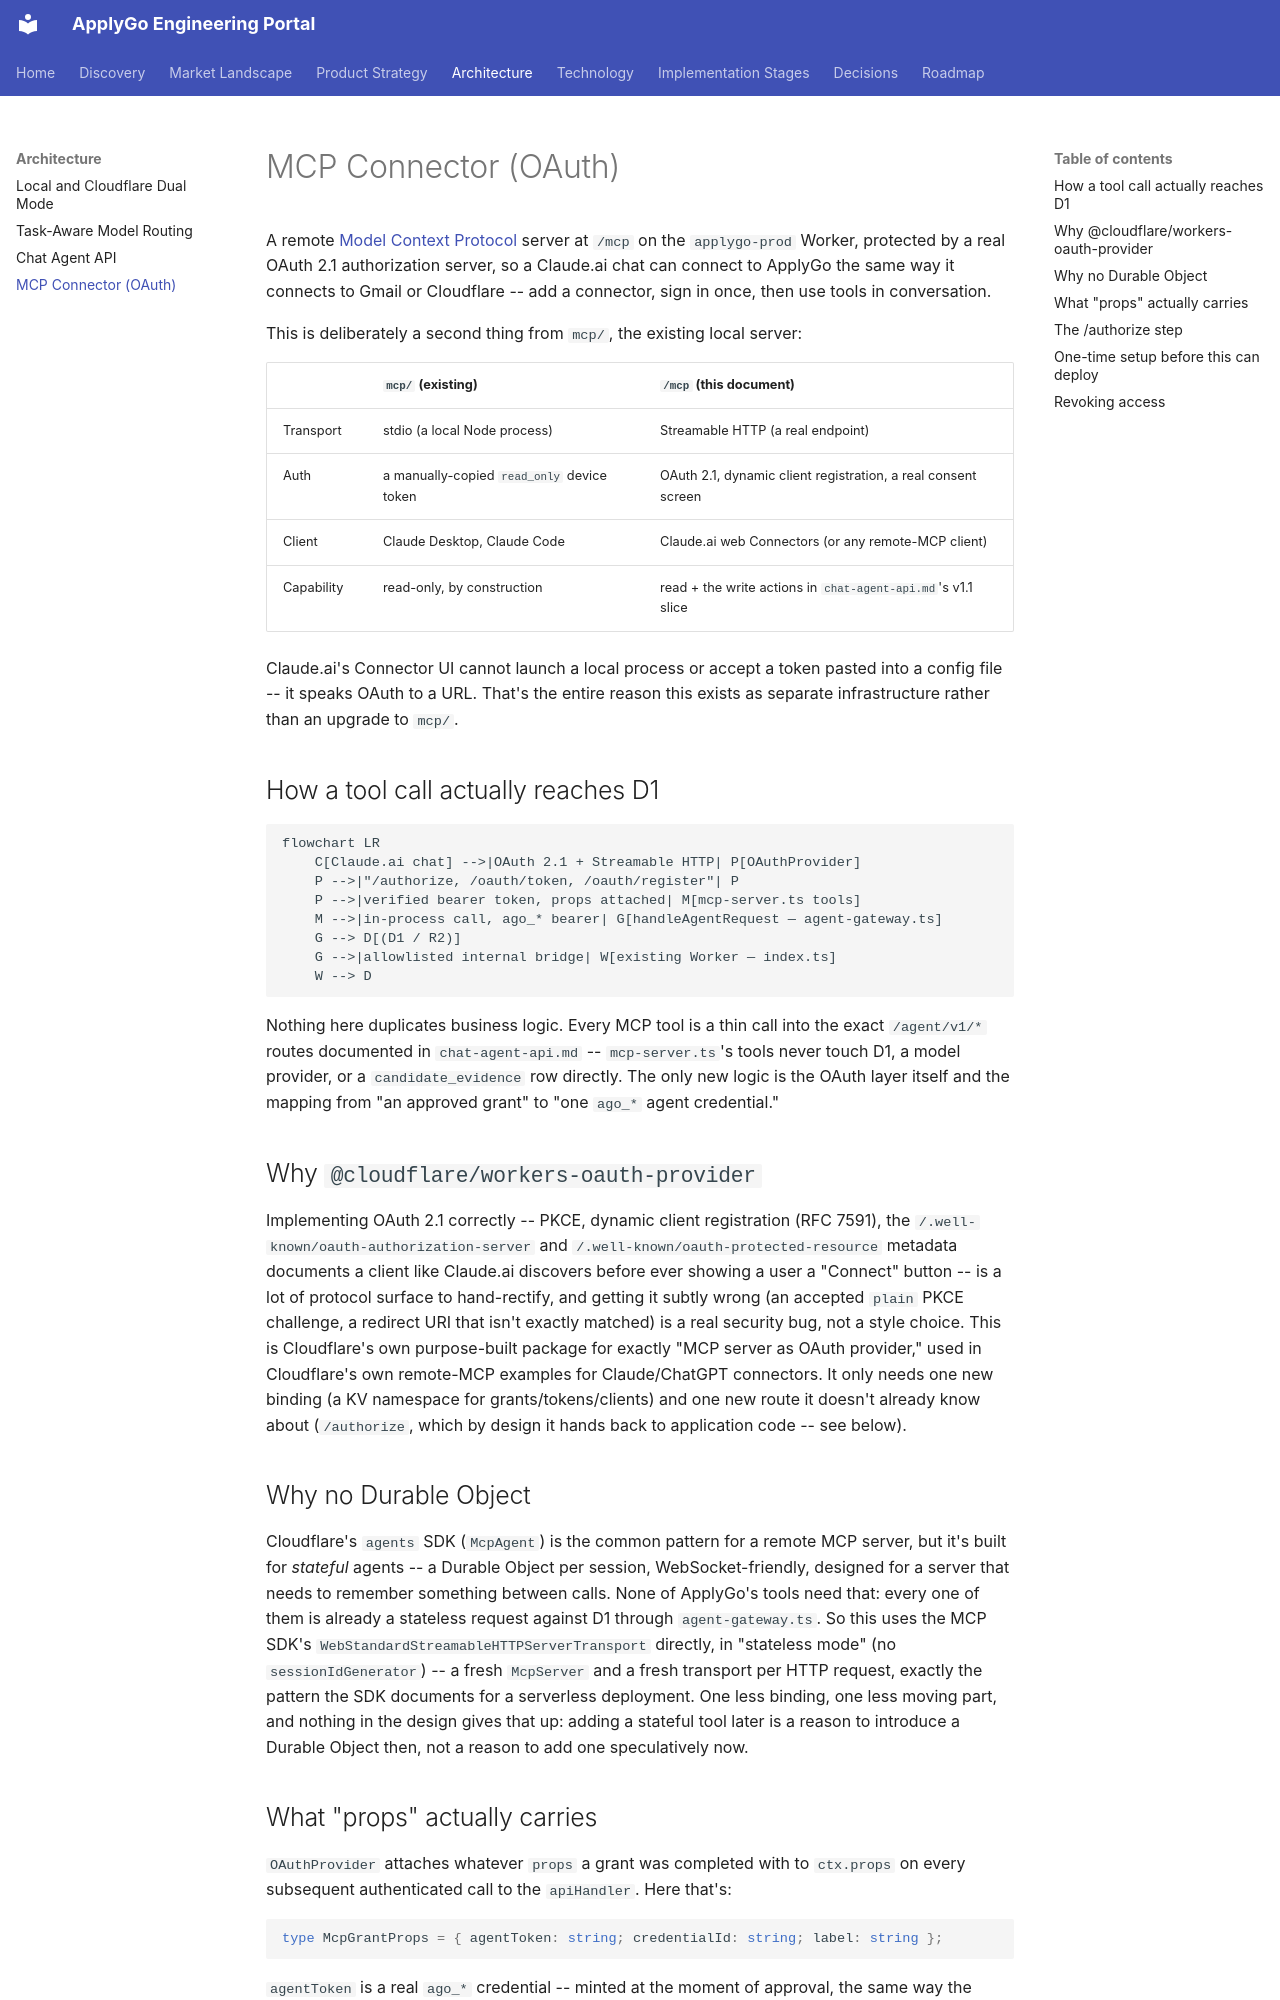

repository: jasonsheinkopf/ApplyGo · page: architecture/mcp-connector/index.html · generator: mkdocs

# MCP Connector (OAuth)

A remote [Model Context Protocol](https://modelcontextprotocol.io) server at `/mcp` on the
`applygo-prod` Worker, protected by a real OAuth 2.1 authorization server, so a Claude.ai chat can
connect to ApplyGo the same way it connects to Gmail or Cloudflare -- add a connector, sign in once,
then use tools in conversation.

This is deliberately a second thing from `mcp/`, the existing local server:

| | `mcp/` (existing) | `/mcp` (this document) |
|---|---|---|
| Transport | stdio (a local Node process) | Streamable HTTP (a real endpoint) |
| Auth | a manually-copied `read_only` device token | OAuth 2.1, dynamic client registration, a real consent screen |
| Client | Claude Desktop, Claude Code | Claude.ai web Connectors (or any remote-MCP client) |
| Capability | read-only, by construction | read + the write actions in `chat-agent-api.md`'s v1.1 slice |

Claude.ai's Connector UI cannot launch a local process or accept a token pasted into a config file --
it speaks OAuth to a URL. That's the entire reason this exists as separate infrastructure rather than
an upgrade to `mcp/`.

## How a tool call actually reaches D1

```mermaid
flowchart LR
    C[Claude.ai chat] -->|OAuth 2.1 + Streamable HTTP| P[OAuthProvider]
    P -->|"/authorize, /oauth/token, /oauth/register"| P
    P -->|verified bearer token, props attached| M[mcp-server.ts tools]
    M -->|in-process call, ago_* bearer| G[handleAgentRequest — agent-gateway.ts]
    G --> D[(D1 / R2)]
    G -->|allowlisted internal bridge| W[existing Worker — index.ts]
    W --> D
```

Nothing here duplicates business logic. Every MCP tool is a thin call into the exact `/agent/v1/*`
routes documented in `chat-agent-api.md` -- `mcp-server.ts`'s tools never touch D1, a model
provider, or a `candidate_evidence` row directly. The only new logic is the OAuth layer itself and
the mapping from "an approved grant" to "one `ago_*` agent credential."

## Why `@cloudflare/workers-oauth-provider`

Implementing OAuth 2.1 correctly -- PKCE, dynamic client registration (RFC 7591), the
`/.well-known/oauth-authorization-server` and `/.well-known/oauth-protected-resource` metadata
documents a client like Claude.ai discovers before ever showing a user a "Connect" button -- is a
lot of protocol surface to hand-rectify, and getting it subtly wrong (an accepted `plain` PKCE
challenge, a redirect URI that isn't exactly matched) is a real security bug, not a style choice.
This is Cloudflare's own purpose-built package for exactly "MCP server as OAuth provider," used in
Cloudflare's own remote-MCP examples for Claude/ChatGPT connectors. It only needs one new
binding (a KV namespace for grants/tokens/clients) and one new route it doesn't already know about
(`/authorize`, which by design it hands back to application code -- see below).

## Why no Durable Object

Cloudflare's `agents` SDK (`McpAgent`) is the common pattern for a remote MCP server, but it's built
for *stateful* agents -- a Durable Object per session, WebSocket-friendly, designed for a server
that needs to remember something between calls. None of ApplyGo's tools need that: every one of
them is already a stateless request against D1 through `agent-gateway.ts`. So this uses the MCP
SDK's `WebStandardStreamableHTTPServerTransport` directly, in "stateless mode" (no
`sessionIdGenerator`) -- a fresh `McpServer` and a fresh transport per HTTP request, exactly the
pattern the SDK documents for a serverless deployment. One less binding, one less moving part, and
nothing in the design gives that up: adding a stateful tool later is a reason to introduce a
Durable Object then, not a reason to add one speculatively now.
